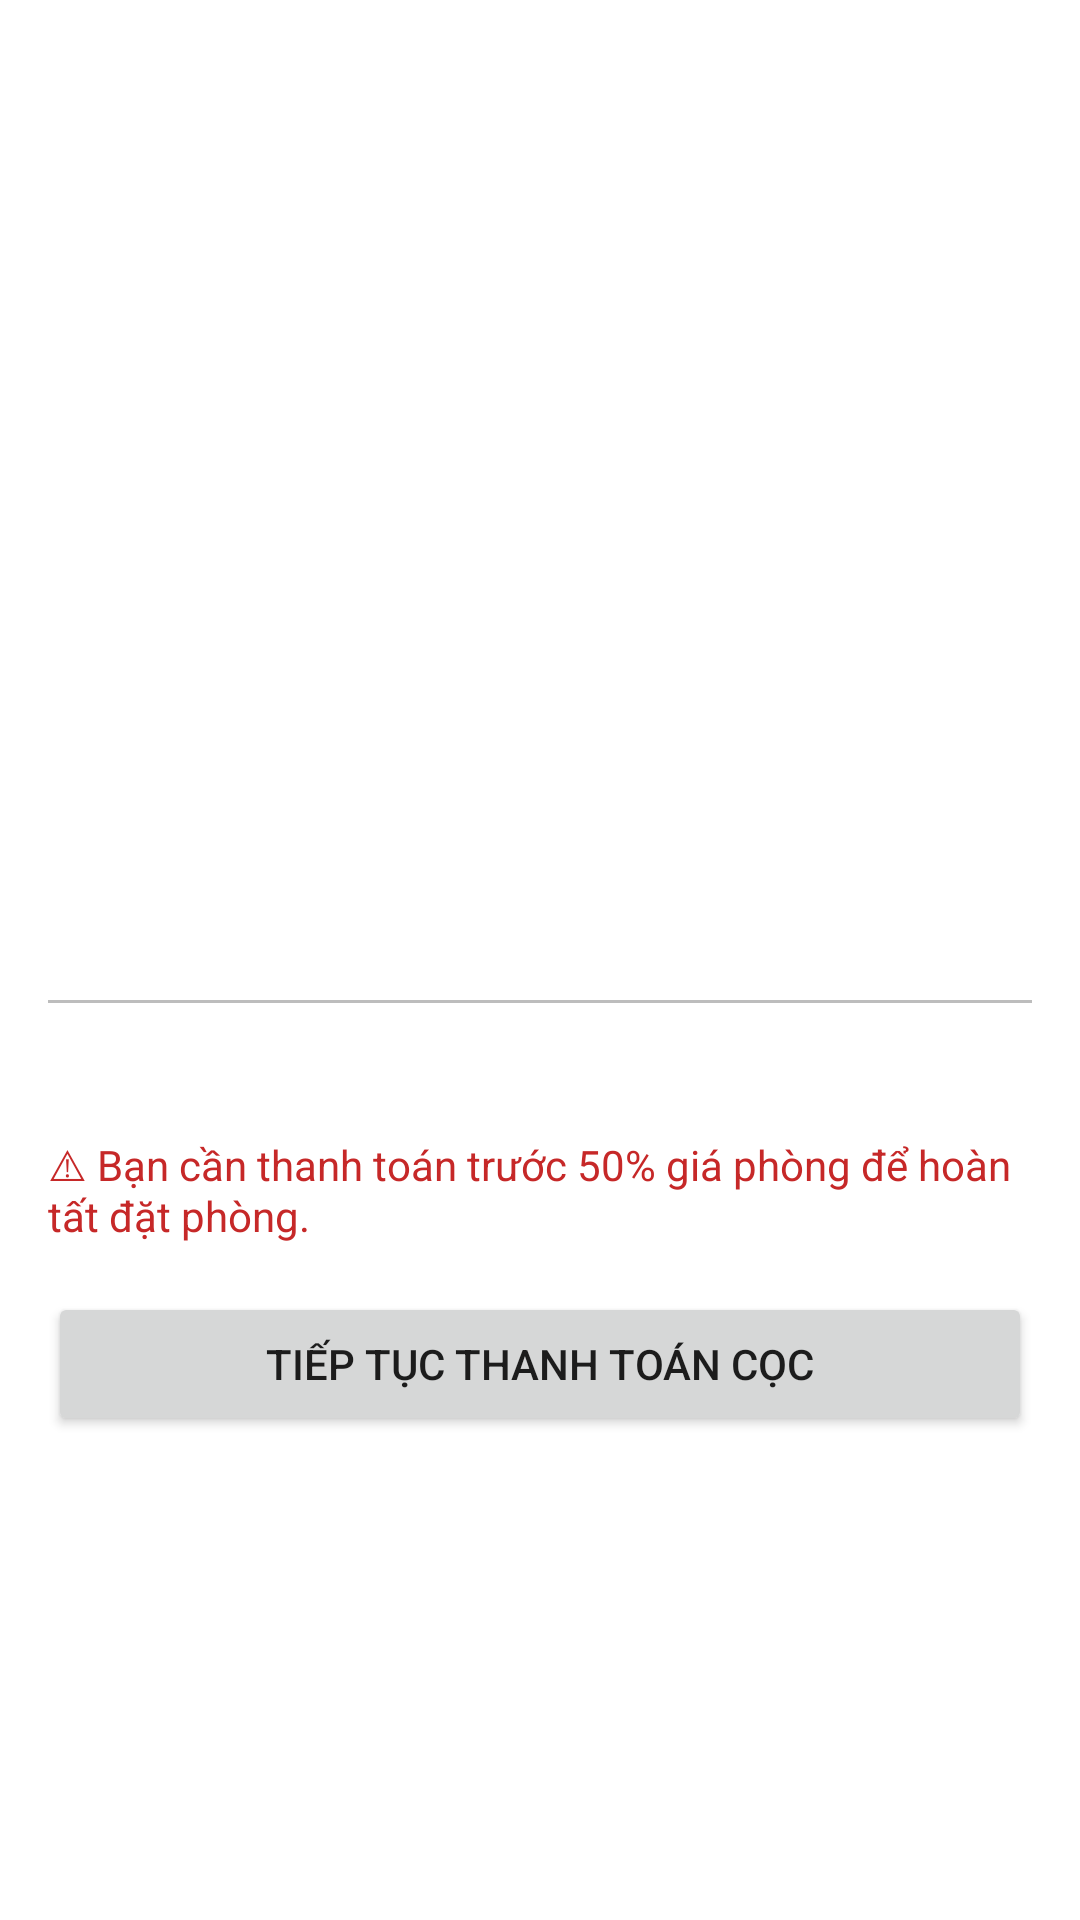

Write the Android layout XML for this screen, with the resource values it uses.
<!-- AndroidManifest.xml: application theme Theme.HotelBooking -->
<!-- res/layout/activity_booking.xml -->
<?xml version="1.0" encoding="utf-8"?>
<ScrollView xmlns:android="http://schemas.android.com/apk/res/android"
    android:layout_width="match_parent"
    android:layout_height="match_parent">

    <LinearLayout
        android:layout_width="match_parent"
        android:layout_height="wrap_content"
        android:orientation="vertical"
        android:padding="16dp">

        <ImageView
            android:id="@+id/img"
            android:layout_width="match_parent"
            android:layout_height="220dp"
            android:contentDescription="Ảnh phòng"
            android:scaleType="centerCrop" />

        <TextView
            android:id="@+id/tvName"
            android:layout_width="wrap_content"
            android:layout_height="wrap_content"
            android:layout_marginTop="12dp"
            android:textSize="22sp"
            android:textStyle="bold" />

        <TextView
            android:id="@+id/tvSpec"
            android:layout_width="wrap_content"
            android:layout_height="wrap_content"
            android:textColor="@color/primary" />

        <TextView
            android:id="@+id/tvDesc"
            android:layout_width="wrap_content"
            android:layout_height="wrap_content"
            android:layout_marginTop="6dp" />

        <View
            android:layout_width="match_parent"
            android:layout_height="1dp"
            android:layout_marginTop="12dp"
            android:layout_marginBottom="12dp"
            android:background="#BDBDBD" />

        <TextView
            android:id="@+id/tvSummary"
            android:layout_width="match_parent"
            android:layout_height="wrap_content"
            android:lineSpacingExtra="4dp"
            android:textSize="15sp" />

        <TextView
            android:id="@+id/tvNote"
            android:layout_width="match_parent"
            android:layout_height="wrap_content"
            android:layout_marginTop="12dp"
            android:text="⚠ Bạn cần thanh toán trước 50% giá phòng để hoàn tất đặt phòng."
            android:textColor="#C62828" />

        <Button
            android:id="@+id/btnContinue"
            android:layout_width="match_parent"
            android:layout_height="wrap_content"
            android:layout_marginTop="16dp"
            android:text="Tiếp tục thanh toán cọc" />
    </LinearLayout>
</ScrollView>
<!-- resources referenced by this layout -->
<resources>
  <color name="primary">#1565C0</color>
  <style name="Theme.HotelBooking" parent="Theme.MaterialComponents.Light.DarkActionBar">
          <item name="colorPrimary">@color/primary</item>
          <item name="colorPrimaryVariant">@color/primary_dark</item>
          <item name="colorOnPrimary">@android:color/white</item>
          <item name="colorSecondary">@color/accent</item>
          <item name="colorOnSecondary">@android:color/black</item>
      </style>
  <color name="primary_dark">#0D47A1</color>
  <color name="accent">#FF8F00</color>
</resources>
